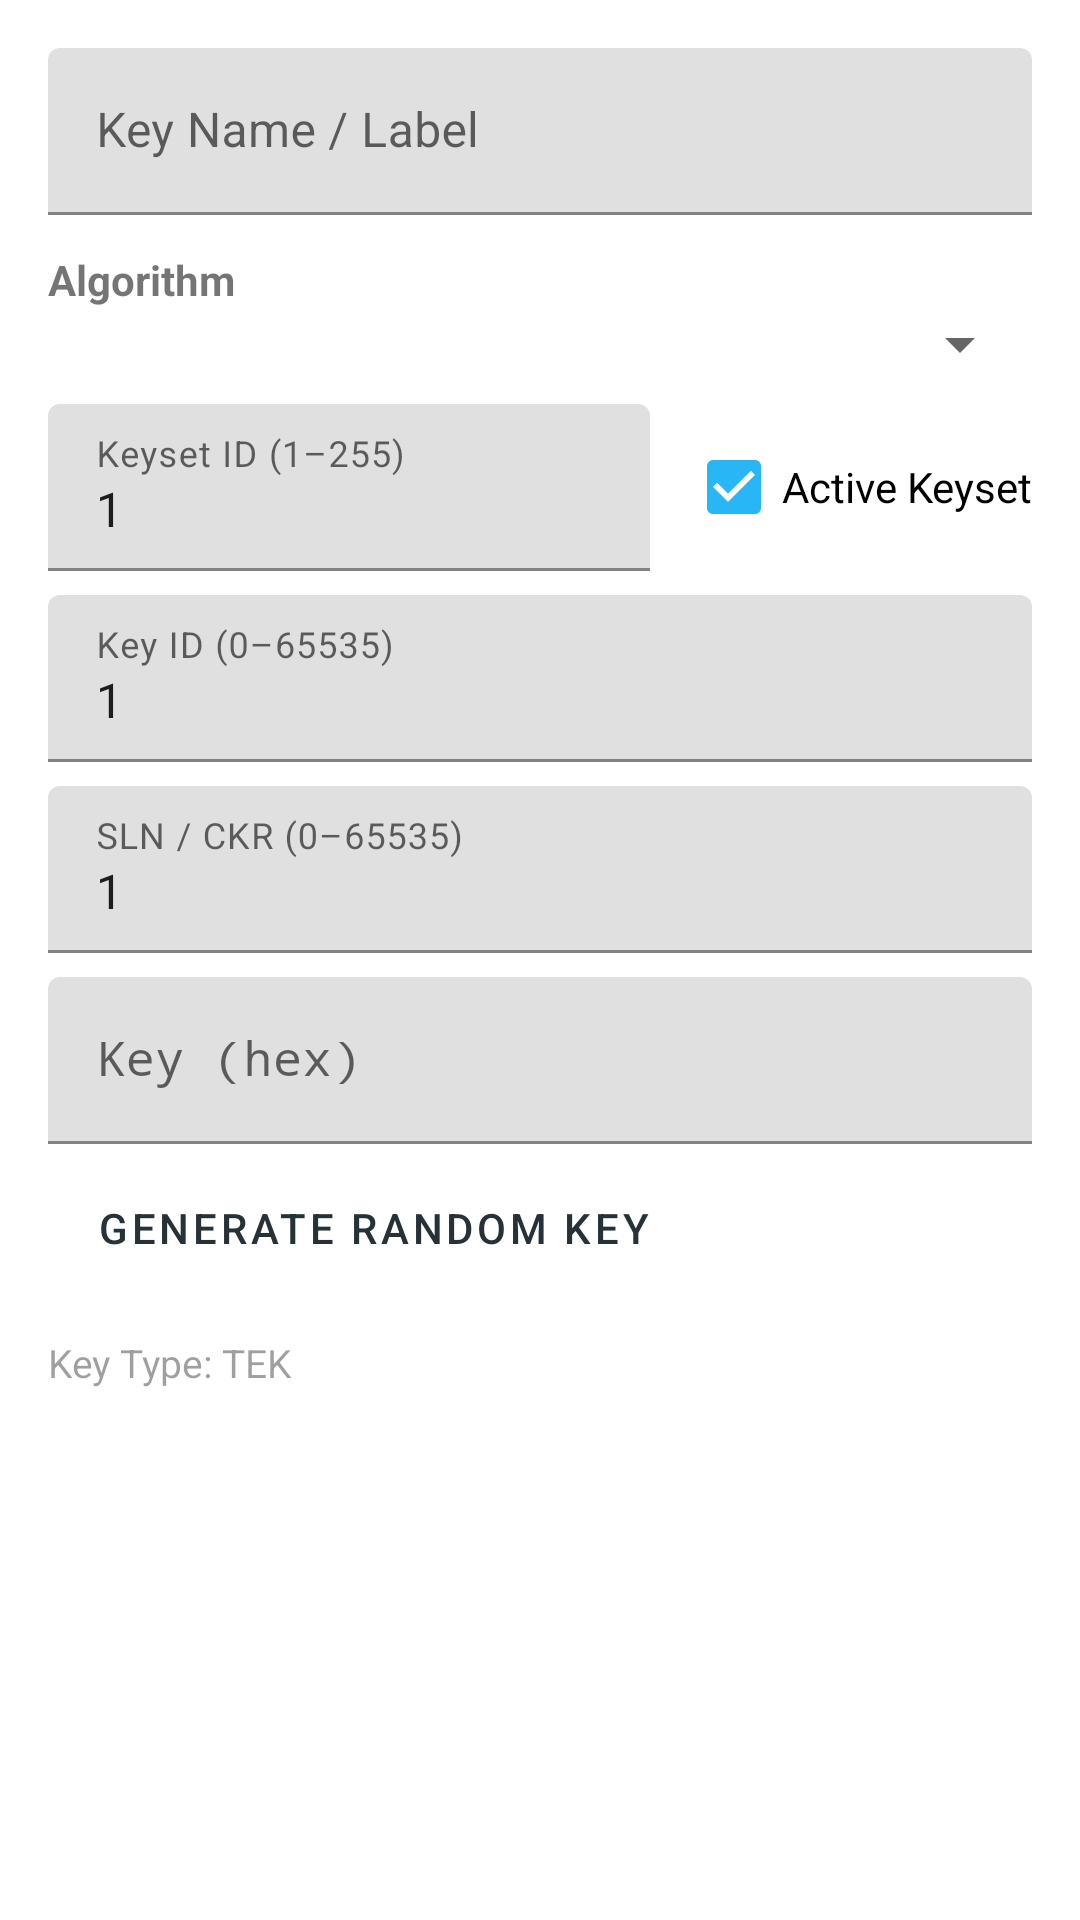

Here is an Android app screen rendered from its layout file. Give the layout XML and the strings, colors and styles it references.
<!-- AndroidManifest.xml: application theme Theme.KFDMobile -->
<!-- res/layout/dialog_key_edit.xml -->
<?xml version="1.0" encoding="utf-8"?>
<ScrollView xmlns:android="http://schemas.android.com/apk/res/android"
    android:layout_width="match_parent"
    android:layout_height="wrap_content">

    <LinearLayout
        android:layout_width="match_parent"
        android:layout_height="wrap_content"
        android:orientation="vertical"
        android:padding="16dp">

        
        <com.google.android.material.textfield.TextInputLayout
            android:layout_width="match_parent"
            android:layout_height="wrap_content"
            android:hint="Key Name / Label">
            <com.google.android.material.textfield.TextInputEditText
                android:id="@+id/et_name"
                android:layout_width="match_parent"
                android:layout_height="wrap_content"
                android:inputType="text" />
        </com.google.android.material.textfield.TextInputLayout>

        
        <TextView
            android:layout_width="match_parent"
            android:layout_height="wrap_content"
            android:layout_marginTop="12dp"
            android:text="Algorithm"
            android:textStyle="bold" />

        <Spinner
            android:id="@+id/spinner_algorithm"
            android:layout_width="match_parent"
            android:layout_height="wrap_content" />

        
        <com.google.android.material.textfield.TextInputLayout
            android:id="@+id/til_other_alg_id"
            android:layout_width="match_parent"
            android:layout_height="wrap_content"
            android:layout_marginTop="4dp"
            android:hint="Algorithm ID (hex, e.g. 01)"
            android:visibility="gone">
            <com.google.android.material.textfield.TextInputEditText
                android:id="@+id/et_other_alg_id"
                android:layout_width="match_parent"
                android:layout_height="wrap_content"
                android:inputType="textNoSuggestions"
                android:fontFamily="monospace"
                android:maxLength="4" />
        </com.google.android.material.textfield.TextInputLayout>

        
        <LinearLayout
            android:layout_width="match_parent"
            android:layout_height="wrap_content"
            android:layout_marginTop="8dp"
            android:orientation="horizontal"
            android:gravity="center_vertical">

            <com.google.android.material.textfield.TextInputLayout
                android:id="@+id/til_keyset_id"
                android:layout_width="0dp"
                android:layout_height="wrap_content"
                android:layout_weight="1"
                android:hint="Keyset ID (1–255)">
                <com.google.android.material.textfield.TextInputEditText
                    android:id="@+id/et_keyset_id"
                    android:layout_width="match_parent"
                    android:layout_height="wrap_content"
                    android:inputType="number"
                    android:text="1" />
            </com.google.android.material.textfield.TextInputLayout>

            <CheckBox
                android:id="@+id/cb_active_keyset"
                android:layout_width="wrap_content"
                android:layout_height="wrap_content"
                android:layout_marginStart="12dp"
                android:text="Active Keyset"
                android:checked="true" />

        </LinearLayout>

        
        <com.google.android.material.textfield.TextInputLayout
            android:id="@+id/til_key_id"
            android:layout_width="match_parent"
            android:layout_height="wrap_content"
            android:layout_marginTop="8dp"
            android:hint="Key ID (0–65535)">
            <com.google.android.material.textfield.TextInputEditText
                android:id="@+id/et_key_id"
                android:layout_width="match_parent"
                android:layout_height="wrap_content"
                android:inputType="number"
                android:text="1" />
        </com.google.android.material.textfield.TextInputLayout>

        
        <com.google.android.material.textfield.TextInputLayout
            android:id="@+id/til_sln"
            android:layout_width="match_parent"
            android:layout_height="wrap_content"
            android:layout_marginTop="8dp"
            android:hint="SLN / CKR (0–65535)">
            <com.google.android.material.textfield.TextInputEditText
                android:id="@+id/et_sln"
                android:layout_width="match_parent"
                android:layout_height="wrap_content"
                android:inputType="number"
                android:text="1" />
        </com.google.android.material.textfield.TextInputLayout>

        
        <com.google.android.material.textfield.TextInputLayout
            android:id="@+id/til_key_hex"
            android:layout_width="match_parent"
            android:layout_height="wrap_content"
            android:layout_marginTop="8dp"
            android:hint="Key (hex)">
            <com.google.android.material.textfield.TextInputEditText
                android:id="@+id/et_key_hex"
                android:layout_width="match_parent"
                android:layout_height="wrap_content"
                android:inputType="textNoSuggestions"
                android:fontFamily="monospace" />
        </com.google.android.material.textfield.TextInputLayout>

        <Button
            android:id="@+id/btn_generate_key"
            android:layout_width="wrap_content"
            android:layout_height="wrap_content"
            android:layout_marginTop="4dp"
            android:text="Generate Random Key"
            style="@style/Widget.MaterialComponents.Button.OutlinedButton" />

        
        <TextView
            android:id="@+id/tv_key_type"
            android:layout_width="match_parent"
            android:layout_height="wrap_content"
            android:layout_marginTop="12dp"
            android:text="Key Type: TEK"
            android:alpha="0.7"
            android:textSize="13sp" />

    </LinearLayout>
</ScrollView>
<!-- resources referenced by this layout -->
<resources>
  <style name="Theme.KFDMobile" parent="Theme.MaterialComponents.DayNight.NoActionBar">
          <item name="colorPrimary">@color/slate_900</item>
          <item name="colorPrimaryVariant">@color/slate_950</item>
          <item name="colorOnPrimary">@color/white</item>
          <item name="colorSecondary">@color/sky_400</item>
          <item name="colorSecondaryVariant">@color/sky_700</item>
          <item name="colorOnSecondary">@color/black</item>
          <item name="android:statusBarColor">@color/slate_950</item>
          <item name="android:navigationBarColor">@color/slate_900</item>
      </style>
  <color name="slate_900">#263238</color>
  <color name="slate_950">#1A2328</color>
  <color name="white">#FFFFFFFF</color>
  <color name="sky_400">#29B6F6</color>
  <color name="sky_700">#0288D1</color>
  <color name="black">#FF000000</color>
</resources>
